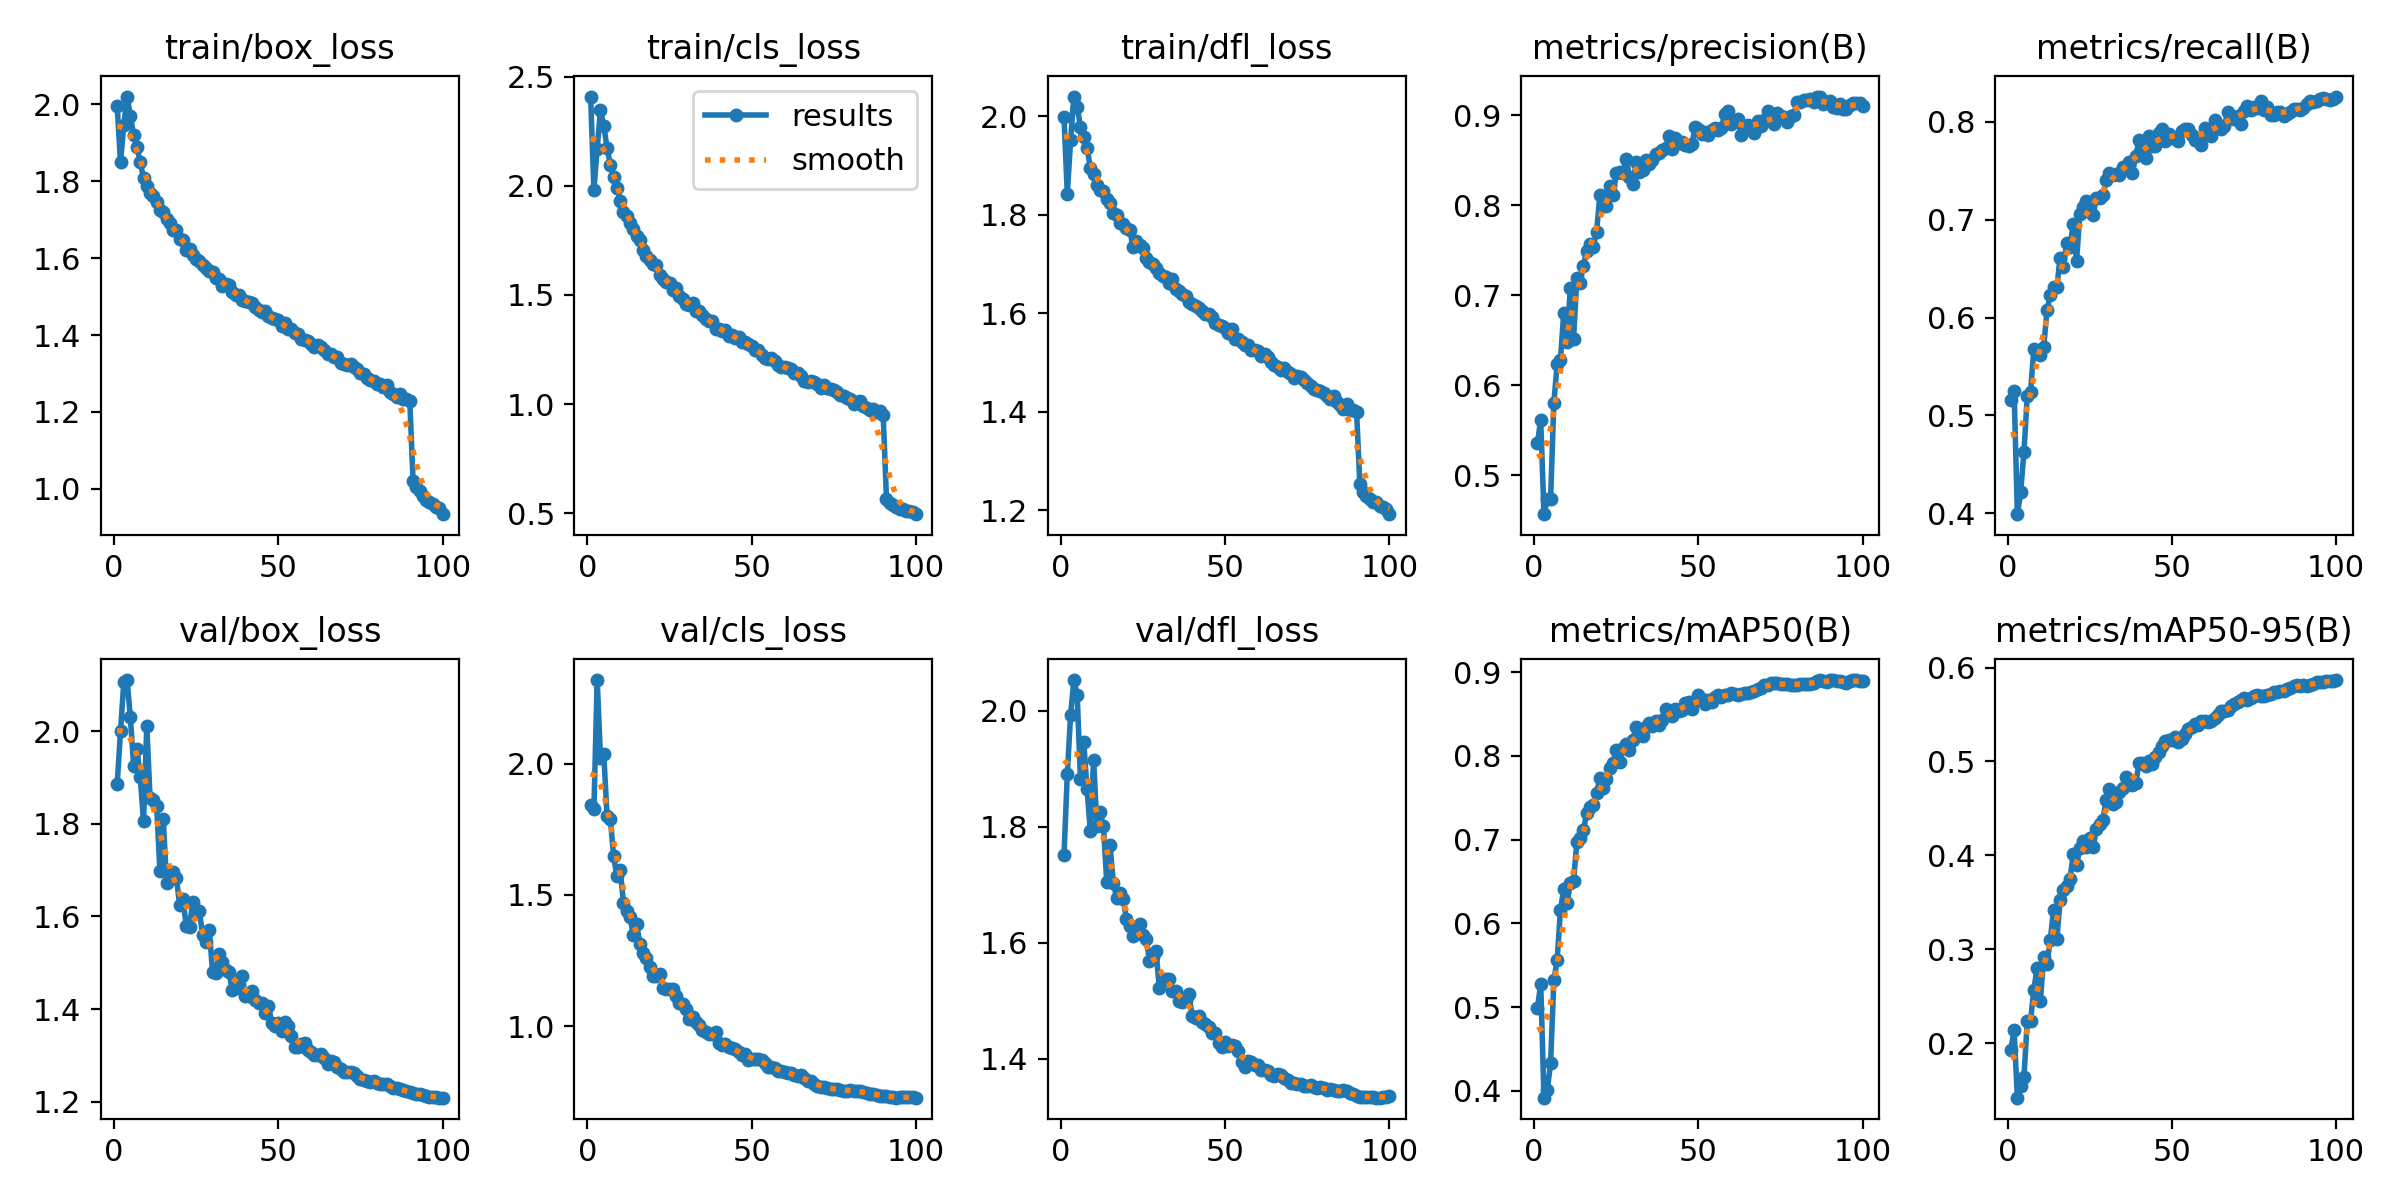

Source data for this figure (header and first rows):
epoch, time, train/box_loss, train/cls_loss, train/dfl_loss, metrics/precision(B), metrics/recall(B), metrics/mAP50(B), metrics/mAP50-95(B), val/box_loss, val/cls_loss, val/dfl_loss, lr/pg0, lr/pg1, lr/pg2
1, 72.42, 1.994, 2.409, 1.997, 0.5355, 0.5155, 0.4983, 0.1931, 1.887, 1.843, 1.752, 0.003328, 0.003328, 0.003328
2, 138.3, 1.85, 1.983, 1.842, 0.5615, 0.5247, 0.5279, 0.2142, 1.999, 1.826, 1.89, 0.006595, 0.006595, 0.006595
3, 203.2, 1.945, 2.171, 1.951, 0.4567, 0.3991, 0.3918, 0.1422, 2.105, 2.318, 1.993, 0.009797, 0.009797, 0.009797
4, 266.6, 2.02, 2.348, 2.04, 0.4734, 0.4216, 0.4009, 0.1541, 2.11, 2.023, 2.053, 0.009703, 0.009703, 0.009703
5, 331, 1.97, 2.274, 2.019, 0.4731, 0.4631, 0.4329, 0.1641, 2.029, 2.036, 2.028, 0.009604, 0.009604, 0.009604
6, 395.6, 1.92, 2.175, 1.979, 0.5806, 0.5196, 0.5318, 0.2236, 1.925, 1.8, 1.882, 0.009505, 0.009505, 0.009505
7, 460.1, 1.889, 2.096, 1.958, 0.6232, 0.5241, 0.5563, 0.2241, 1.962, 1.79, 1.946, 0.009406, 0.009406, 0.009406
8, 524.4, 1.85, 2.042, 1.936, 0.6274, 0.5676, 0.6158, 0.2567, 1.901, 1.646, 1.865, 0.009307, 0.009307, 0.009307
9, 588, 1.807, 1.992, 1.895, 0.6799, 0.5643, 0.6407, 0.2807, 1.805, 1.571, 1.794, 0.009208, 0.009208, 0.009208
10, 652.2, 1.788, 1.931, 1.882, 0.6484, 0.5616, 0.6238, 0.2454, 2.01, 1.595, 1.916, 0.009109, 0.009109, 0.009109
11, 716.3, 1.768, 1.878, 1.86, 0.7074, 0.5699, 0.6477, 0.2916, 1.855, 1.469, 1.802, 0.00901, 0.00901, 0.00901
12, 780.7, 1.761, 1.861, 1.85, 0.6514, 0.6075, 0.6501, 0.2848, 1.852, 1.436, 1.825, 0.008911, 0.008911, 0.008911
13, 845.3, 1.746, 1.831, 1.848, 0.7195, 0.6233, 0.6975, 0.31, 1.839, 1.414, 1.801, 0.008812, 0.008812, 0.008812
14, 909.5, 1.725, 1.8, 1.833, 0.7129, 0.6309, 0.7024, 0.3422, 1.697, 1.347, 1.705, 0.008713, 0.008713, 0.008713
15, 973.2, 1.719, 1.768, 1.824, 0.7329, 0.6309, 0.7112, 0.3108, 1.811, 1.388, 1.769, 0.008614, 0.008614, 0.008614
16, 1038, 1.701, 1.754, 1.804, 0.7493, 0.6611, 0.732, 0.3526, 1.673, 1.314, 1.703, 0.008515, 0.008515, 0.008515
17, 1102, 1.691, 1.707, 1.8, 0.7565, 0.6519, 0.739, 0.3635, 1.687, 1.28, 1.678, 0.008416, 0.008416, 0.008416
18, 1167, 1.673, 1.677, 1.782, 0.7538, 0.6767, 0.7414, 0.3678, 1.696, 1.259, 1.686, 0.008317, 0.008317, 0.008317
19, 1231, 1.673, 1.661, 1.781, 0.7707, 0.6723, 0.7554, 0.3753, 1.682, 1.225, 1.676, 0.008218, 0.008218, 0.008218
20, 1295, 1.651, 1.642, 1.772, 0.8109, 0.6961, 0.7735, 0.4014, 1.625, 1.192, 1.64, 0.008119, 0.008119, 0.008119
21, 1359, 1.648, 1.635, 1.769, 0.799, 0.6578, 0.7613, 0.3903, 1.638, 1.192, 1.63, 0.00802, 0.00802, 0.00802
22, 1424, 1.62, 1.592, 1.734, 0.799, 0.7057, 0.7722, 0.4076, 1.579, 1.197, 1.612, 0.007921, 0.007921, 0.007921
23, 1488, 1.623, 1.575, 1.747, 0.8209, 0.7129, 0.7853, 0.4151, 1.578, 1.147, 1.617, 0.007822, 0.007822, 0.007822
24, 1552, 1.609, 1.561, 1.738, 0.8109, 0.7192, 0.7917, 0.4086, 1.632, 1.141, 1.632, 0.007723, 0.007723, 0.007723
25, 1616, 1.598, 1.555, 1.732, 0.8353, 0.708, 0.8073, 0.4184, 1.608, 1.142, 1.614, 0.007624, 0.007624, 0.007624
26, 1681, 1.592, 1.525, 1.713, 0.8365, 0.7047, 0.7922, 0.4095, 1.612, 1.14, 1.607, 0.007525, 0.007525, 0.007525
27, 1745, 1.581, 1.53, 1.703, 0.8356, 0.7221, 0.8099, 0.4283, 1.559, 1.114, 1.57, 0.007426, 0.007426, 0.007426
28, 1809, 1.575, 1.496, 1.699, 0.8515, 0.722, 0.8146, 0.4332, 1.545, 1.088, 1.576, 0.007327, 0.007327, 0.007327
29, 1873, 1.565, 1.483, 1.692, 0.8314, 0.7254, 0.8071, 0.4377, 1.571, 1.082, 1.585, 0.007228, 0.007228, 0.007228
30, 1937, 1.564, 1.457, 1.682, 0.823, 0.7403, 0.8185, 0.4591, 1.481, 1.065, 1.522, 0.007129, 0.007129, 0.007129
31, 2002, 1.548, 1.453, 1.675, 0.8475, 0.7474, 0.8341, 0.4708, 1.478, 1.027, 1.536, 0.00703, 0.00703, 0.00703
32, 2066, 1.546, 1.464, 1.674, 0.8369, 0.7458, 0.8266, 0.4543, 1.52, 1.035, 1.538, 0.006931, 0.006931, 0.006931
33, 2129, 1.527, 1.427, 1.661, 0.8389, 0.7468, 0.8235, 0.4564, 1.502, 1.016, 1.538, 0.006832, 0.006832, 0.006832
34, 2193, 1.533, 1.425, 1.668, 0.8504, 0.7457, 0.8341, 0.4679, 1.484, 1.005, 1.518, 0.006733, 0.006733, 0.006733
35, 2257, 1.529, 1.408, 1.649, 0.8454, 0.7535, 0.8396, 0.4716, 1.48, 0.9848, 1.517, 0.006634, 0.006634, 0.006634
36, 2321, 1.511, 1.389, 1.646, 0.8497, 0.7527, 0.8356, 0.484, 1.44, 0.9793, 1.499, 0.006535, 0.006535, 0.006535
37, 2385, 1.505, 1.38, 1.638, 0.8567, 0.7589, 0.842, 0.4793, 1.445, 0.9703, 1.498, 0.006436, 0.006436, 0.006436
38, 2448, 1.503, 1.382, 1.634, 0.8578, 0.7475, 0.8367, 0.4754, 1.464, 0.9692, 1.501, 0.006337, 0.006337, 0.006337
39, 2512, 1.491, 1.345, 1.623, 0.8612, 0.7653, 0.8428, 0.4767, 1.472, 0.9791, 1.511, 0.006238, 0.006238, 0.006238
40, 2576, 1.488, 1.344, 1.618, 0.8634, 0.7818, 0.8556, 0.498, 1.428, 0.9339, 1.474, 0.006139, 0.006139, 0.006139
41, 2639, 1.486, 1.337, 1.615, 0.877, 0.7739, 0.8507, 0.498, 1.429, 0.9264, 1.471, 0.00604, 0.00604, 0.00604
42, 2703, 1.484, 1.341, 1.611, 0.8619, 0.763, 0.8474, 0.4951, 1.438, 0.9312, 1.474, 0.005941, 0.005941, 0.005941
43, 2766, 1.474, 1.312, 1.604, 0.8748, 0.7852, 0.8556, 0.5004, 1.419, 0.9211, 1.463, 0.005842, 0.005842, 0.005842
44, 2829, 1.465, 1.315, 1.597, 0.8685, 0.7752, 0.8535, 0.4973, 1.414, 0.9166, 1.46, 0.005743, 0.005743, 0.005743
45, 2893, 1.46, 1.303, 1.599, 0.8696, 0.7755, 0.8545, 0.5052, 1.413, 0.9133, 1.456, 0.005644, 0.005644, 0.005644
46, 2957, 1.462, 1.307, 1.592, 0.867, 0.7884, 0.8631, 0.5103, 1.393, 0.9019, 1.444, 0.005545, 0.005545, 0.005545
47, 3020, 1.449, 1.285, 1.58, 0.8658, 0.7932, 0.8646, 0.5161, 1.408, 0.8917, 1.445, 0.005446, 0.005446, 0.005446
48, 3084, 1.443, 1.286, 1.576, 0.8678, 0.7808, 0.8563, 0.5219, 1.37, 0.8926, 1.428, 0.005347, 0.005347, 0.005347
49, 3148, 1.442, 1.277, 1.574, 0.8872, 0.7874, 0.866, 0.5229, 1.363, 0.8725, 1.42, 0.005248, 0.005248, 0.005248
50, 3212, 1.44, 1.268, 1.569, 0.8848, 0.7831, 0.8729, 0.5224, 1.37, 0.8731, 1.429, 0.005149, 0.005149, 0.005149
51, 3276, 1.424, 1.25, 1.56, 0.8793, 0.7841, 0.8673, 0.5258, 1.354, 0.876, 1.422, 0.00505, 0.00505, 0.00505
52, 3339, 1.43, 1.246, 1.568, 0.881, 0.7802, 0.8616, 0.5212, 1.373, 0.8761, 1.424, 0.004951, 0.004951, 0.004951
53, 3403, 1.415, 1.223, 1.548, 0.8784, 0.7906, 0.8664, 0.5234, 1.365, 0.8715, 1.422, 0.004852, 0.004852, 0.004852
54, 3468, 1.415, 1.213, 1.549, 0.8839, 0.7929, 0.8645, 0.5293, 1.341, 0.8582, 1.413, 0.004753, 0.004753, 0.004753
55, 3532, 1.406, 1.208, 1.542, 0.8856, 0.793, 0.8698, 0.5344, 1.319, 0.8424, 1.394, 0.004654, 0.004654, 0.004654
56, 3595, 1.403, 1.21, 1.535, 0.8837, 0.7867, 0.872, 0.5364, 1.318, 0.8445, 1.387, 0.004555, 0.004555, 0.004555
57, 3659, 1.389, 1.199, 1.536, 0.8861, 0.782, 0.8707, 0.5395, 1.324, 0.8387, 1.396, 0.004456, 0.004456, 0.004456
58, 3723, 1.388, 1.181, 1.525, 0.9008, 0.784, 0.873, 0.5384, 1.328, 0.8296, 1.395, 0.004357, 0.004357, 0.004357
59, 3787, 1.384, 1.169, 1.526, 0.9044, 0.7769, 0.8722, 0.5428, 1.312, 0.8292, 1.39, 0.004258, 0.004258, 0.004258
60, 3851, 1.376, 1.17, 1.523, 0.8901, 0.7933, 0.8753, 0.5426, 1.308, 0.824, 1.389, 0.004159, 0.004159, 0.004159
... 40 more rows
